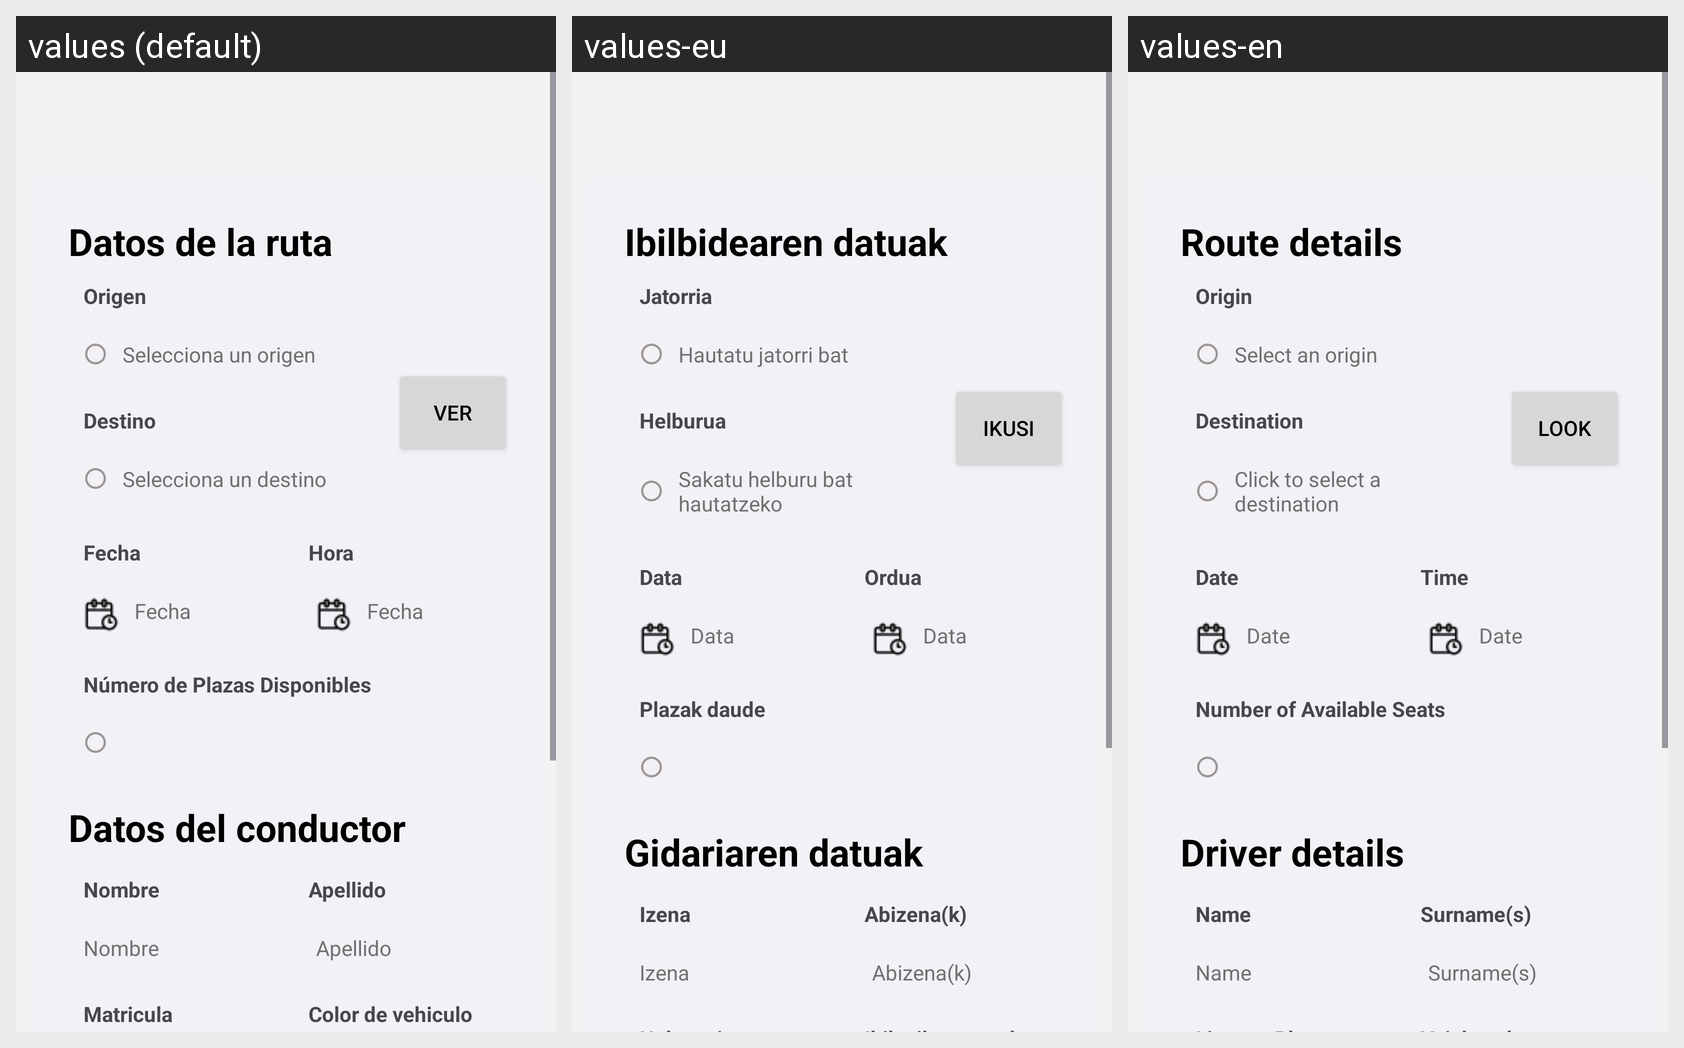

This grid shows one Android layout under several languages. Give, for every string resource on the screen, its name, the default text and each shown locale's text.
Android screen res/layout/activity_route_details.xml rendered under 3 locales, left to right: values (default), values-eu, values-en. Device: Nexus 5 (rendered at 1080×1920; each locale shown at half size, 540×960, under a caption strip naming it); theme Theme._4vGo.
Strings drawn on this screen, with the default value and each locale's value (text and hints the layout hard-codes, and strings that could not be matched under every locale, appear in the picture but are not listed):

route_details
  values: Datos de la ruta
  values-eu: Ibilbidearen datuak
  values-en: Route details

Origin
  values: Origen
  values-eu: Jatorria
  values-en: Origin

edit_origin_hint
  values: Selecciona un origen
  values-eu: Hautatu jatorri bat
  values-en: Select an origin

Destination
  values: Destino
  values-eu: Helburua
  values-en: Destination

edit_destination_hint
  values: Selecciona un destino
  values-eu: Sakatu helburu bat hautatzeko
  values-en: Click to select a destination

btn_see
  values: Ver
  values-eu: Ikusi
  values-en: Look

dateHint
  values: Fecha
  values-eu: Data
  values-en: Date

TimeHint
  values: Hora
  values-eu: Ordua
  values-en: Time

availableSeatsHint
  values: Número de Plazas Disponibles
  values-eu: Plazak daude
  values-en: Number of Available Seats

driver_details
  values: Datos del conductor
  values-eu: Gidariaren datuak
  values-en: Driver details

name
  values: Nombre
  values-eu: Izena
  values-en: Name

surname
  values: Apellido
  values-eu: Abizena(k)
  values-en: Surname(s)
